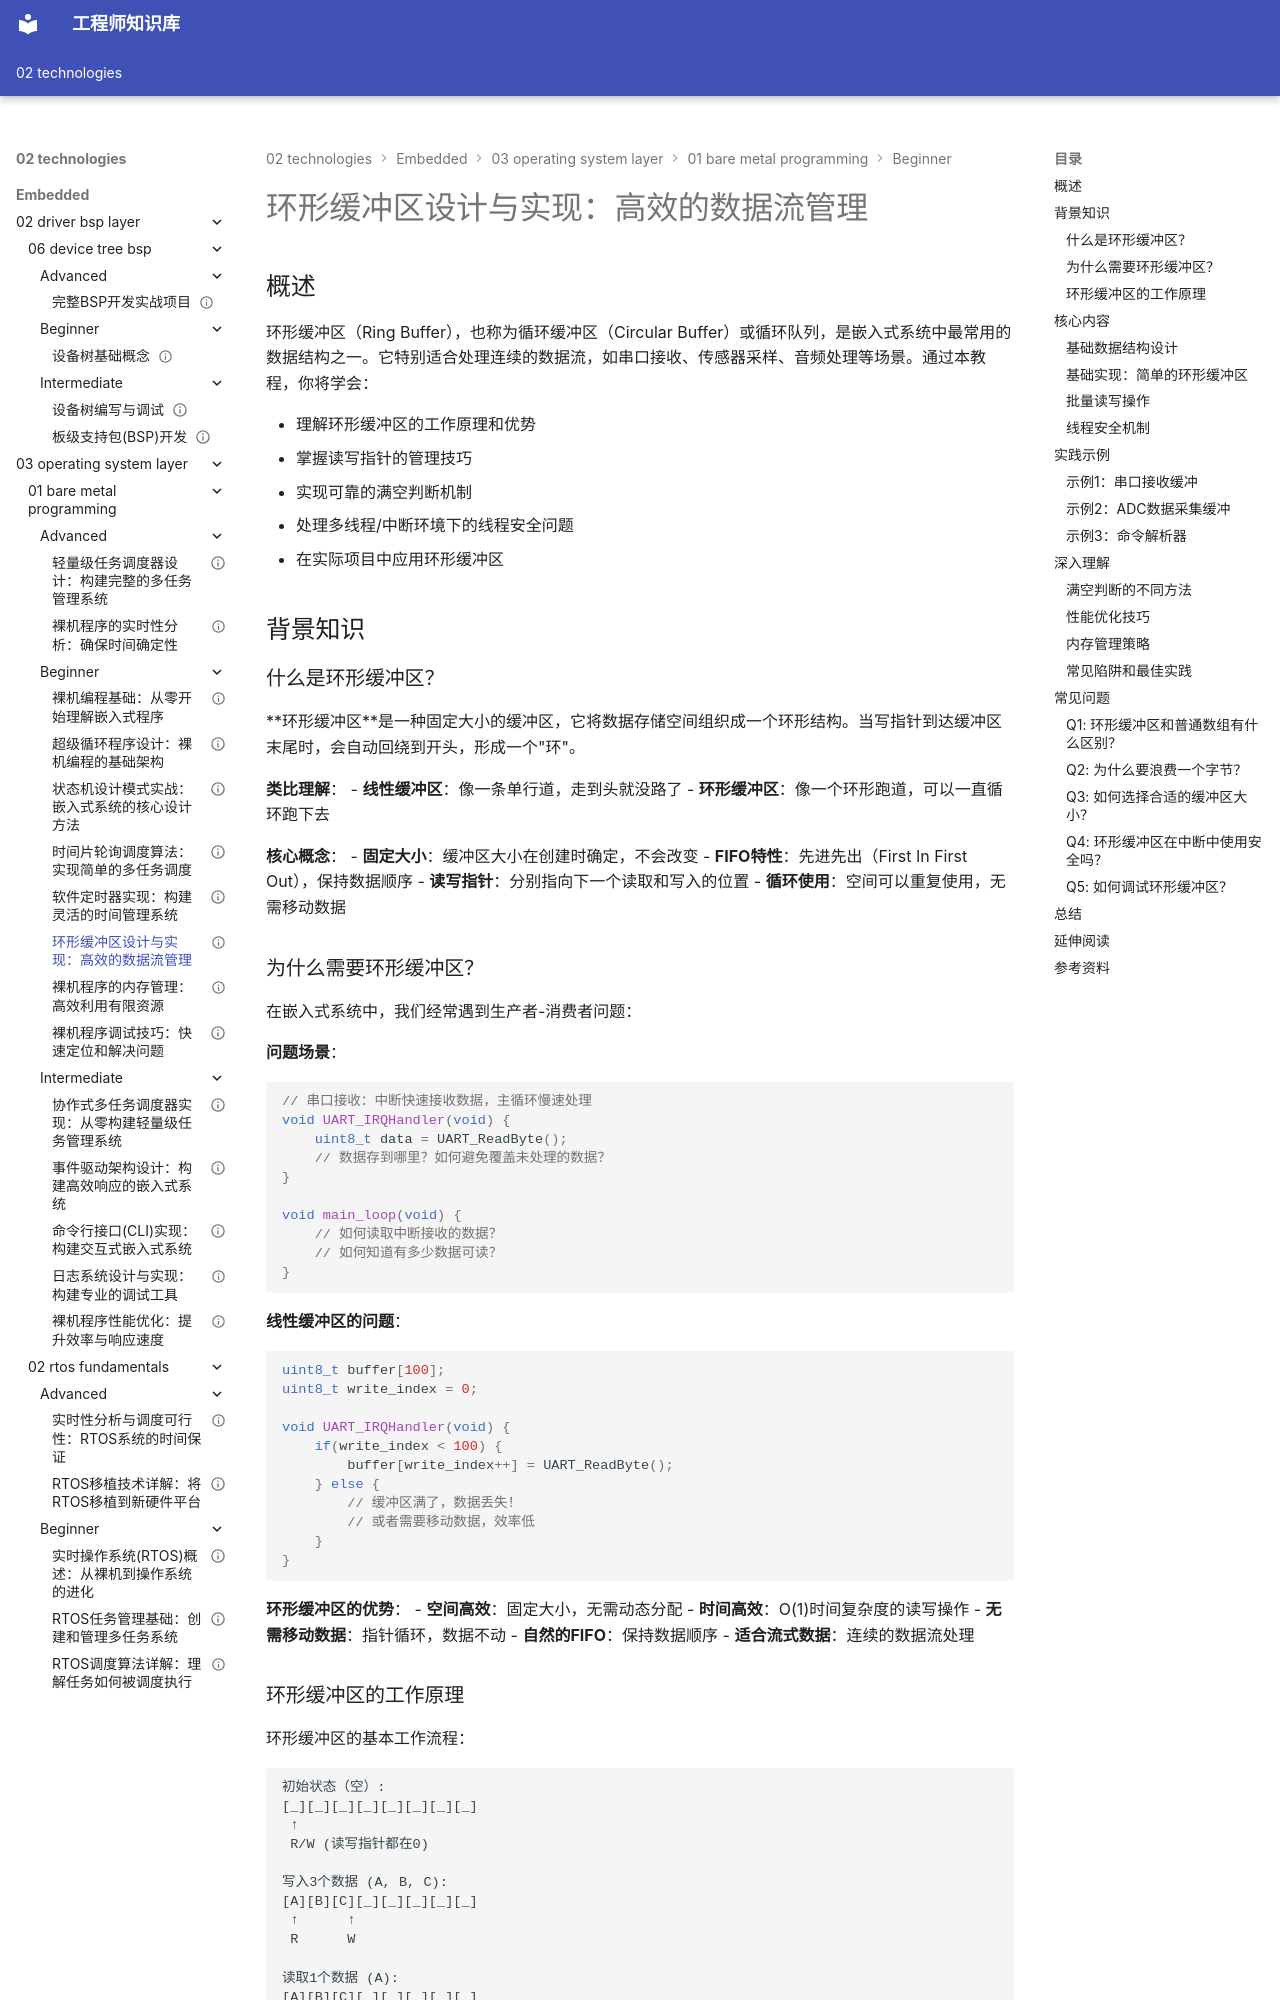

repository: Vuiora/knowledge-os · page: 02-technologies/embedded/03-operating-system-layer/01-bare-metal-programming/beginner/06-ring-buffer/index.html · generator: mkdocs

---
title: "环形缓冲区设计与实现：高效的数据流管理"
description: "深入学习环形缓冲区的设计原理与实现方法。通过本教程，你将掌握环形缓冲区的数据结构、读写指针管理、满空判断技巧、线程安全机制，以及在串口通信、传感器数据采集等场景中的实际应用。"
slug: "ring-buffer-implementation"

# 分类信息
domain: "操作系统层"
module: "裸机编程"
content_type: "tutorial"
skill_level: "beginner"

# 标签和关联
tags:
  - 环形缓冲区
  - 数据结构
  - FIFO
  - 缓冲管理
  - 串口通信
prerequisites:
  - "bare-metal-programming-basics"
  - "super-loop-programming"
  - "software-timer-implementation"
related_contents: []

# 学习信息
estimated_time: 70
difficulty_score: 5

# 作者和版本
author: "嵌入式知识平台"
author_id: ""
created_at: "2024-01-15"
updated_at: "2024-01-15"
version: "1.0"

# 语言和本地化
language: "zh-CN"
translations: []

# 状态和可见性
status: "published"
is_featured: false
is_premium: false

# SEO和元数据
keywords:
  - 环形缓冲区
  - Ring Buffer
  - Circular Buffer
  - FIFO队列
  - 数据缓冲
  - 串口缓冲
cover_image: ""
---

# 环形缓冲区设计与实现：高效的数据流管理

## 概述

环形缓冲区（Ring Buffer），也称为循环缓冲区（Circular Buffer）或循环队列，是嵌入式系统中最常用的数据结构之一。它特别适合处理连续的数据流，如串口接收、传感器采样、音频处理等场景。通过本教程，你将学会：

- 理解环形缓冲区的工作原理和优势
- 掌握读写指针的管理技巧
- 实现可靠的满空判断机制
- 处理多线程/中断环境下的线程安全问题
- 在实际项目中应用环形缓冲区

## 背景知识

### 什么是环形缓冲区？

**环形缓冲区**是一种固定大小的缓冲区，它将数据存储空间组织成一个环形结构。当写指针到达缓冲区末尾时，会自动回绕到开头，形成一个"环"。

**类比理解**：
- **线性缓冲区**：像一条单行道，走到头就没路了
- **环形缓冲区**：像一个环形跑道，可以一直循环跑下去

**核心概念**：
- **固定大小**：缓冲区大小在创建时确定，不会改变
- **FIFO特性**：先进先出（First In First Out），保持数据顺序
- **读写指针**：分别指向下一个读取和写入的位置
- **循环使用**：空间可以重复使用，无需移动数据

### 为什么需要环形缓冲区？

在嵌入式系统中，我们经常遇到生产者-消费者问题：

**问题场景**：
```c
// 串口接收：中断快速接收数据，主循环慢速处理
void UART_IRQHandler(void) {
    uint8_t data = UART_ReadByte();
    // 数据存到哪里？如何避免覆盖未处理的数据？
}

void main_loop(void) {
    // 如何读取中断接收的数据？
    // 如何知道有多少数据可读？
}
```

**线性缓冲区的问题**：
```c
uint8_t buffer[100];
uint8_t write_index = 0;

void UART_IRQHandler(void) {
    if(write_index < 100) {
        buffer[write_index++] = UART_ReadByte();
    } else {
        // 缓冲区满了，数据丢失！
        // 或者需要移动数据，效率低
    }
}
```

**环形缓冲区的优势**：
- **空间高效**：固定大小，无需动态分配
- **时间高效**：O(1)时间复杂度的读写操作
- **无需移动数据**：指针循环，数据不动
- **自然的FIFO**：保持数据顺序
- **适合流式数据**：连续的数据流处理
